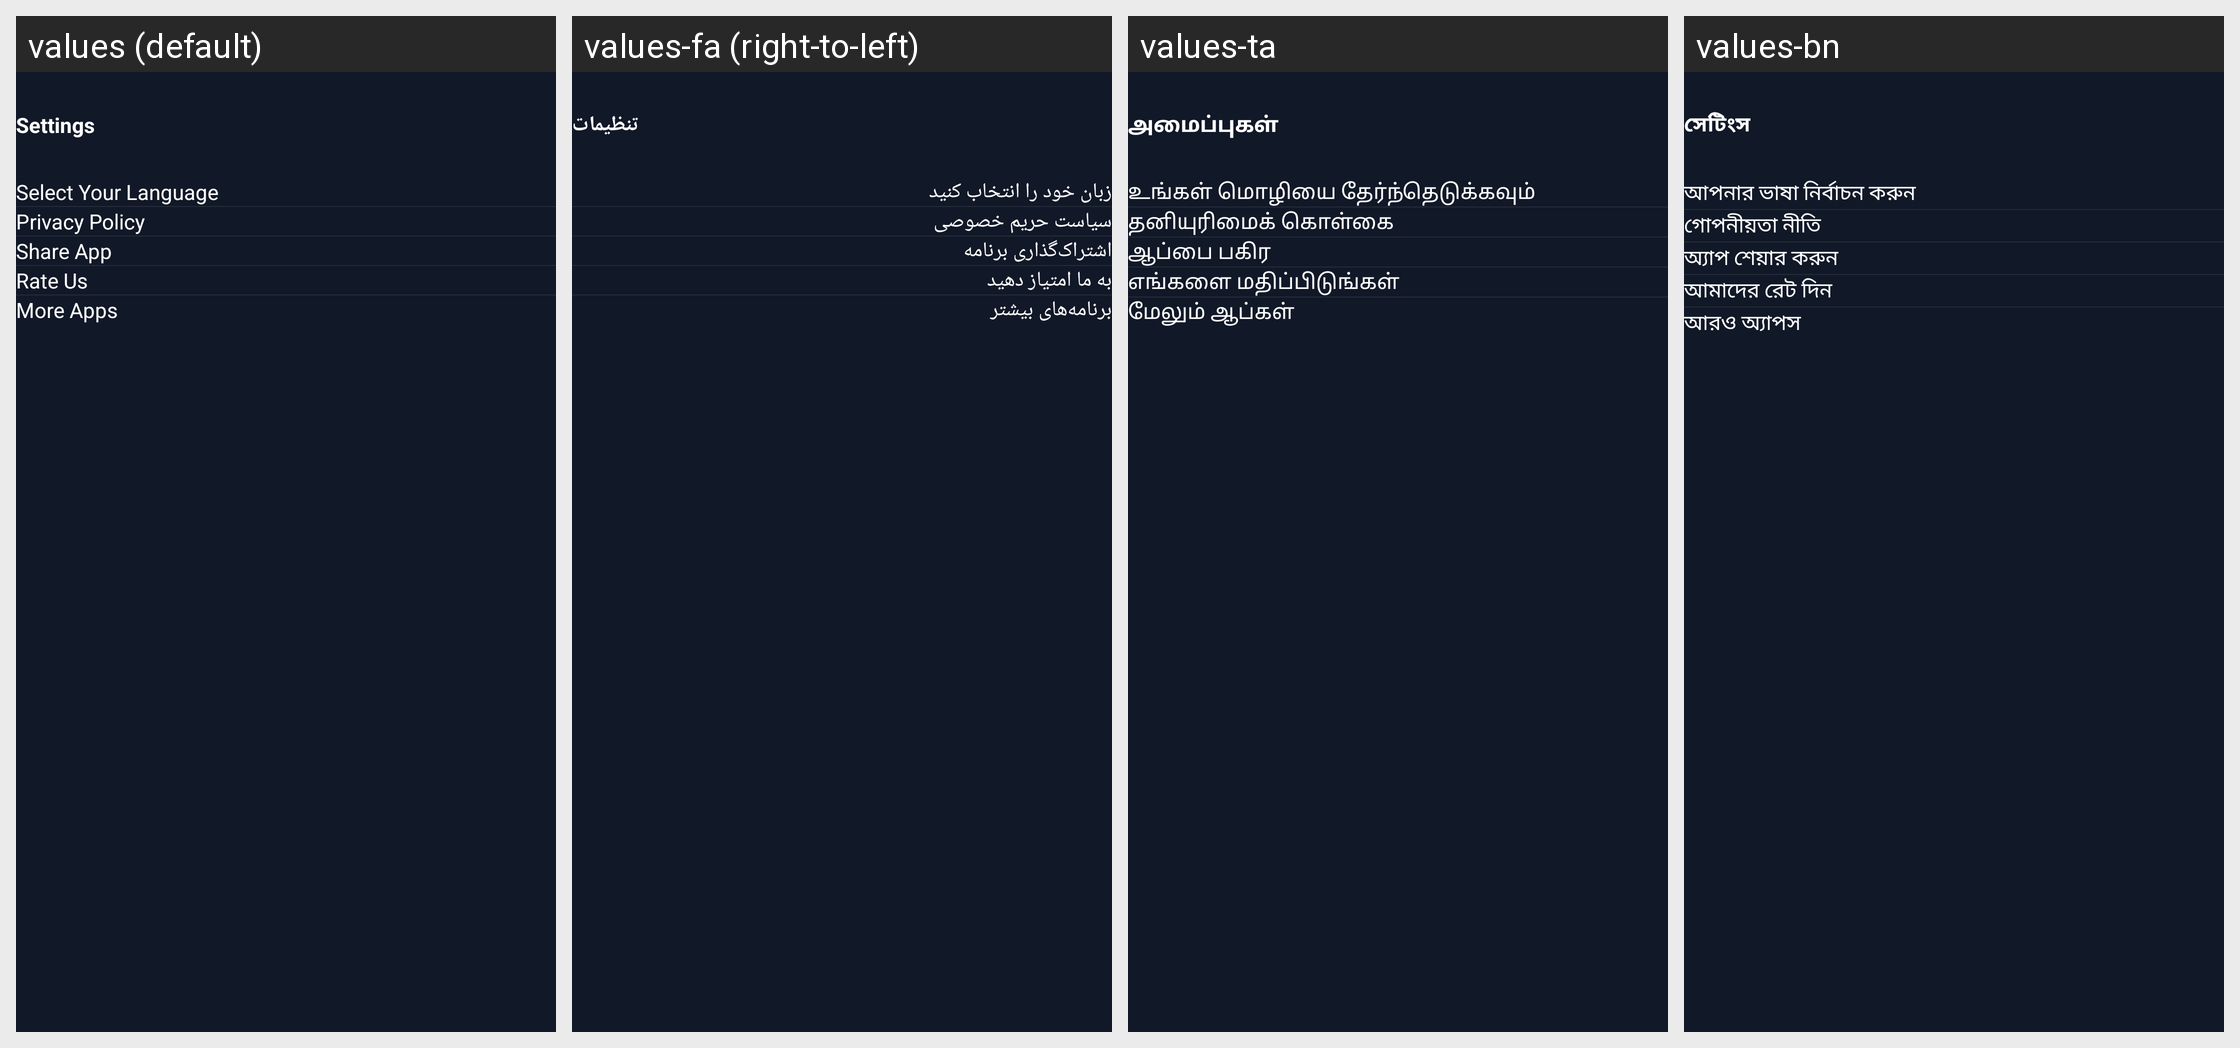

The Android screen above is rendered under several locales of the same app. Produce the string resources it draws, with the default and per-locale values.
Android screen res/layout/fragment_settings.xml rendered under 4 locales, left to right: values (default), values-fa (right-to-left), values-ta, values-bn. Device: Nexus 5 (rendered at 1080×1920; each locale shown at half size, 540×960, under a caption strip naming it); theme Theme.SampleProject.
Other locales in the repository, not shown: values-ar, values-cs, values-de, values-el, values-es, values-fr, values-hi, values-hu, values-in, values-it, values-ja, values-ko, values-ms, values-nl, values-pl, values-pt-rBR, values-pt-rPT, values-ro, values-ru, values-sv, values-th, values-tr, values-uk, values-ur, values-vi, values-zh-rCN, values-zh-rTW.
Strings drawn on this screen, with the default value and each locale's value (text and hints the layout hard-codes, and strings that could not be matched under every locale, appear in the picture but are not listed):

settings
  values: Settings
  values-fa: تنظیمات
  values-ta: அமைப்புகள்
  values-bn: সেটিংস

select_your_language
  values: Select Your Language
  values-fa: زبان خود را انتخاب کنید
  values-ta: உங்கள் மொழியை தேர்ந்தெடுக்கவும்
  values-bn: আপনার ভাষা নির্বাচন করুন

privacy_policy
  values: Privacy Policy
  values-fa: سیاست حریم خصوصی
  values-ta: தனியுரிமைக் கொள்கை
  values-bn: গোপনীয়তা নীতি

share_app
  values: Share App
  values-fa: اشتراک‌گذاری برنامه
  values-ta: ஆப்பை பகிர
  values-bn: অ্যাপ শেয়ার করুন

rate_us
  values: Rate Us
  values-fa: به ما امتیاز دهید
  values-ta: எங்களை மதிப்பிடுங்கள்
  values-bn: আমাদের রেট দিন

more_apps
  values: More Apps
  values-fa: برنامه‌های بیشتر
  values-ta: மேலும் ஆப்கள்
  values-bn: আরও অ্যাপস
